Run: headless pygame with SDL's dummy video driver; simulated clock (each Clock.tick advances the game by its frame time, no real sleeping); random seed 0; keys injected as events and as key.get_pressed() state; no mouse input.
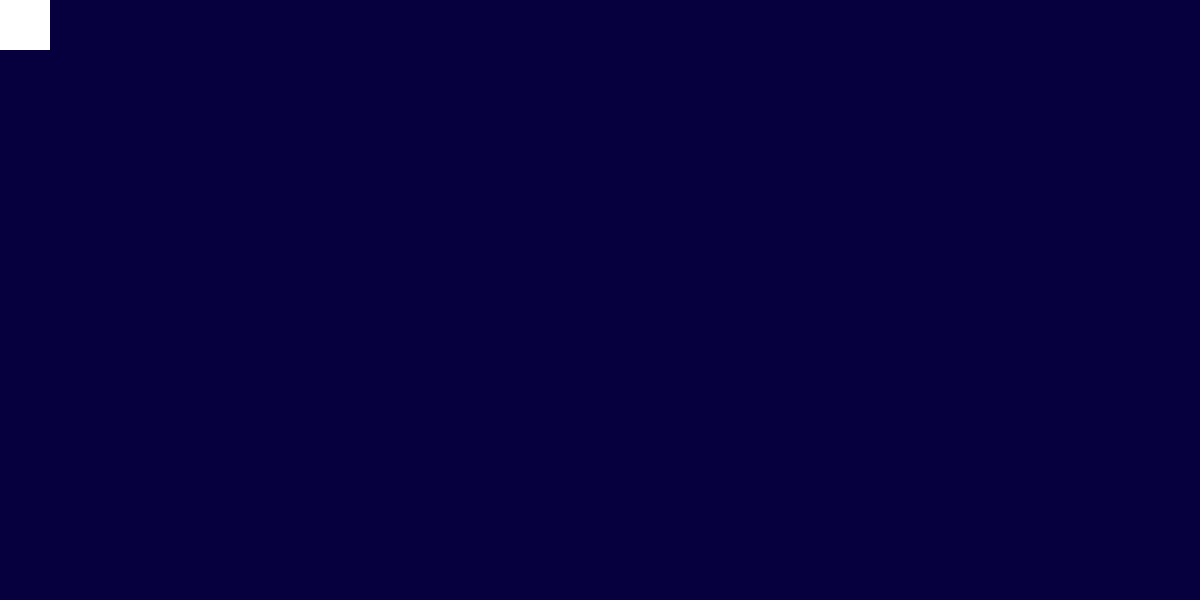
Frame 1 of 4 · flips 1–60 · no input
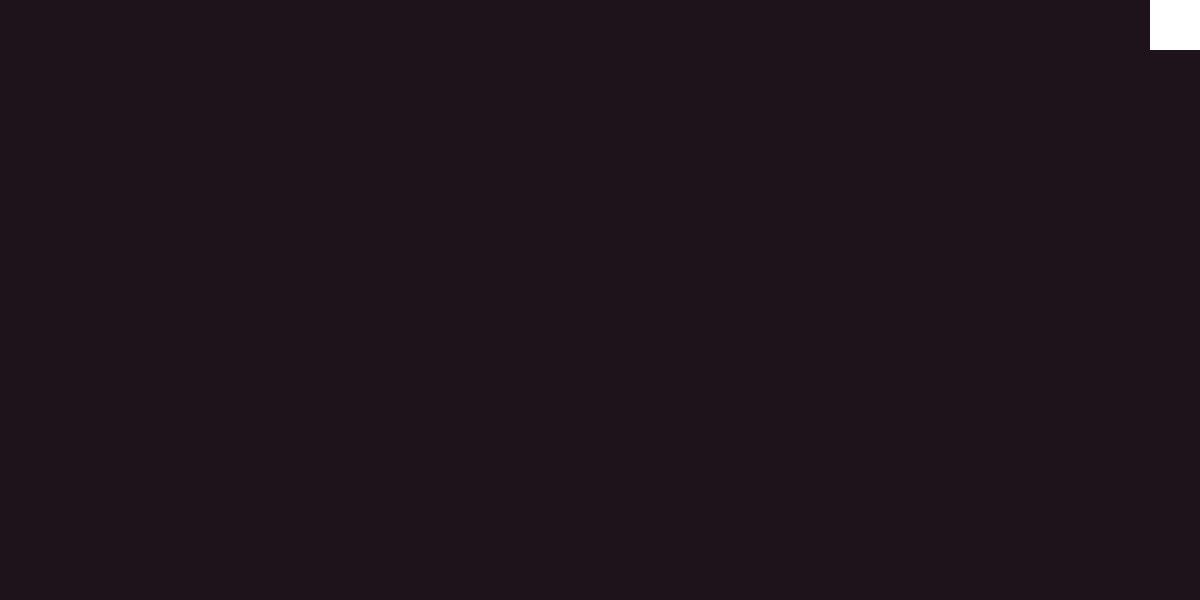
Frame 2 of 4 · flips 61–180 · tapped SPACE, RETURN · held RIGHT (→), D
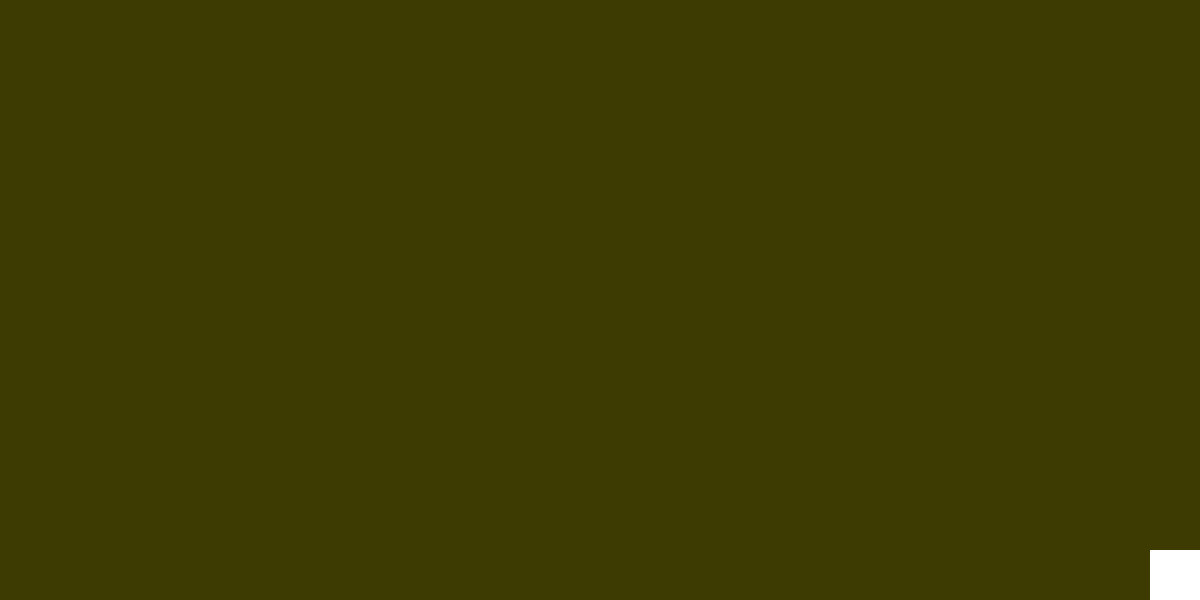
Frame 3 of 4 · flips 181–300 · held DOWN (↓), S
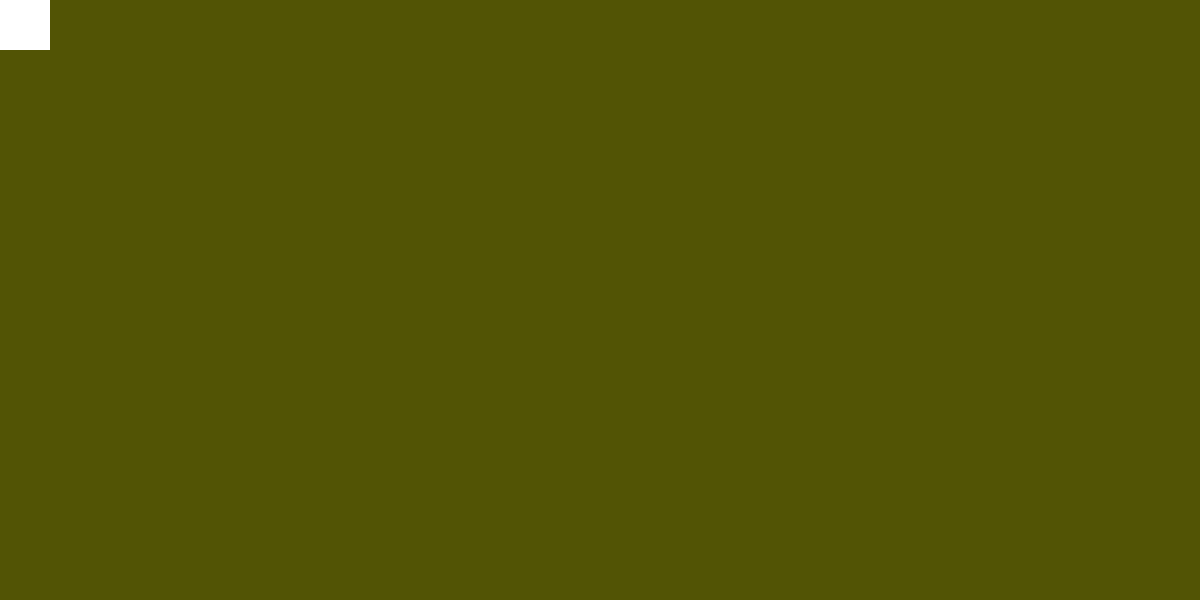
Frame 4 of 4 · flips 301–420 · held LEFT (←), A, UP (↑), W

The pygame program that drew these frames:

import pygame, random, math
from pygame.locals import (
    K_UP,
    K_DOWN,
    K_LEFT,
    K_RIGHT,
    K_ESCAPE,
    KEYDOWN,
    QUIT,
)
pygame.init()

#======
#CONFIG
#======

SCREEN_WIDTH = 1200
SCREEN_HEIGHT = 600

background_color = (0, 0, 0)

color_offset = [random.random() * 2 * math.pi for x in range(3)]
color_change_speed = [0.25 + random.random()/2 for x in range(3)]
current_time = 0
running = True

screen = pygame.display.set_mode([SCREEN_WIDTH, SCREEN_HEIGHT])
clock = pygame.time.Clock()
delta_time = 0

#======
#Sprites
#======

class GameObject(pygame.sprite.Sprite):
    def __init__(self, height = 50, width = 50, color = (255, 255, 255)):
        super(GameObject, self).__init__()
        self.move_dir = pygame.math.Vector2()
        self.surf = pygame.Surface((width, height))
        self.surf.fill(color)
        self.rect = self.surf.get_rect()

    def reset(self):
        self.rect.left = 0
        self.rect.top = 0

    def update(self, pressed_keys, time_passed, max_speed = 1000):
        input_dir = pygame.math.Vector2()
        speed = max_speed * time_passed
        b = False
        for key_pressed in [K_DOWN, K_LEFT, K_RIGHT, K_UP]: b = b or pressed_keys[key_pressed]
        if b: 
            global current_time
            current_time += delta_time
    
        input_dir.y = int(pressed_keys[K_DOWN]) - int(pressed_keys[K_UP])
        input_dir.x = int(pressed_keys[K_RIGHT]) - int(pressed_keys[K_LEFT])
        input_dir *= speed
        self.rect.centerx += input_dir.x
        self.rect.centery += input_dir.y

        self.rect.left = max(0, self.rect.left)
        self.rect.right = min(SCREEN_WIDTH, self.rect.right)
        self.rect.top = max(0, self.rect.top)
        self.rect.bottom = min(SCREEN_HEIGHT, self.rect.bottom)

class Enemy(pygame.sprite.Sprite):
    def __init__(self):
        super(Enemy, self).__init__()
        self.surf = pygame.Surface((20, 10))
        self.surf.fill((255, 255, 255))
        self.posY = random.randint(0, SCREEN_HEIGHT)
        self.rand = random.random() * 2 * math.pi
        self.rect = self.surf.get_rect(
            center=(
                random.randint(SCREEN_WIDTH + 20, SCREEN_WIDTH + 100),
                self.posY,
            )
        )
        self.speed = random.randint(1000, 2000)

    def update(self):
        self.rect.move_ip(-self.speed * delta_time, 0)
        self.rect.y = self.posY + math.sin(self.rand + pygame.time.get_ticks()/200) * 50
        if self.rect.right < 0:
            self.kill()

ADDENEMY = pygame.USEREVENT + 1
pygame.time.set_timer(ADDENEMY, 250)


player = GameObject()

enemies = pygame.sprite.Group()
all_sprites = pygame.sprite.Group()

new_enemy = Enemy()
enemies.add(new_enemy)
all_sprites.add(new_enemy)

all_sprites.add(player)

def update_sprites():
    for entity in all_sprites:
        screen.blit(entity.surf, entity.rect)

def update_enemies():
    for enemy in enemies: enemy.update()

def kill_enemies():
    for enemy in enemies: enemy.kill()

def update_color():
    global background_color
    background_color = (
        int((1 + math.sin(color_offset[0] + current_time * color_change_speed[0]))*255/6),
        int((1 + math.sin(color_offset[1] + current_time * color_change_speed[1]))*255/6),
        int((1 + math.sin(color_offset[2] + current_time * color_change_speed[2]))*255/6),
        )


while running:

    delta_time = clock.tick() / 1000
    
    update_color()

    for event in pygame.event.get():
        if (event.type == QUIT):
            running = False
        if(event.type == ADDENEMY):
            new_enemy = Enemy()
            enemies.add(new_enemy)
            all_sprites.add(new_enemy)
        if event.type == KEYDOWN:
            if event.key == K_ESCAPE:
                running = False
    
    pressed_keys = pygame.key.get_pressed()
    player.update(pressed_keys, delta_time)
    screen.fill(background_color)
    update_enemies()
    update_sprites()
    if pygame.sprite.spritecollideany(player, enemies):
        player.reset()
        kill_enemies()
    
    #render all to the screen
    pygame.display.flip()

pygame.quit()
